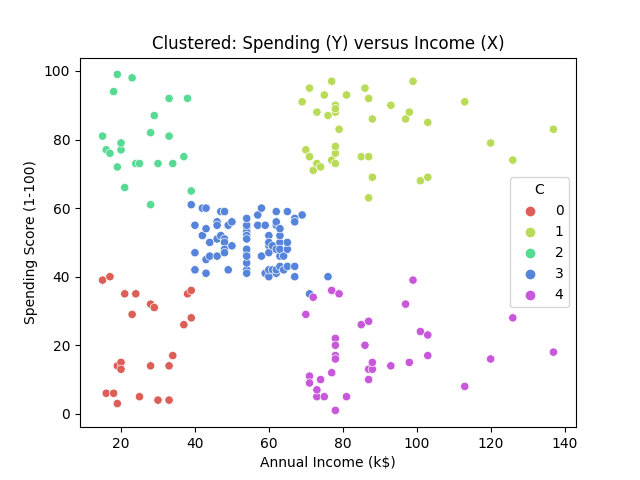

Source data for this figure (header and first rows):
X, Y, C
15, 39, 0
15, 81, 2
16, 6, 0
16, 77, 2
17, 40, 0
17, 76, 2
18, 6, 0
18, 94, 2
19, 3, 0
19, 72, 2
19, 14, 0
19, 99, 2
20, 15, 0
20, 77, 2
20, 13, 0
20, 79, 2
21, 35, 0
21, 66, 2
23, 29, 0
23, 98, 2
24, 35, 0
24, 73, 2
25, 5, 0
25, 73, 2
28, 14, 0
28, 82, 2
28, 32, 0
28, 61, 2
29, 31, 0
29, 87, 2
30, 4, 0
30, 73, 2
33, 4, 0
33, 92, 2
33, 14, 0
33, 81, 2
34, 17, 0
34, 73, 2
37, 26, 0
37, 75, 2
38, 35, 0
38, 92, 2
39, 36, 0
39, 61, 3
39, 28, 0
39, 65, 2
40, 55, 3
40, 47, 3
40, 42, 3
40, 42, 3
42, 52, 3
42, 60, 3
43, 54, 3
43, 60, 3
43, 45, 3
43, 41, 3
44, 50, 3
44, 46, 3
46, 51, 3
46, 46, 3
... 140 more rows
